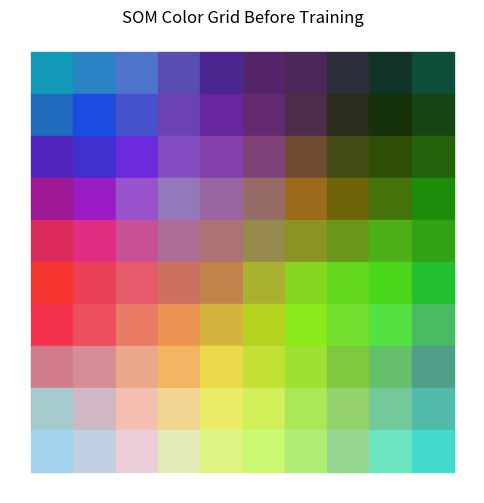
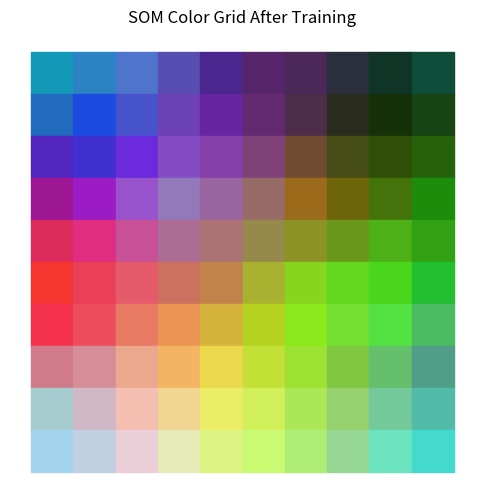

Reproduce these figures in Python, in order.
# -*- coding: utf-8 -*-
"""
Created on Fri Apr 18 16:36:05 2025

[redacted]
"""

import numpy as np
import matplotlib.pyplot as plt

# Parameters
num_colors = 100
input_dim = 3  # RGB
grid_size = 10
learning_rate = 0.5
sigma = 1.5
num_iterations = 1000

# 1. Generate random RGB data
data = np.random.rand(num_colors, input_dim)

# 2. Initialize SOM weights randomly
weights = np.random.rand(grid_size, grid_size, input_dim)

# ---- Plot Initial SOM Grid ----
def plot_som_grid(weights, title):
    plt.figure(figsize=(6, 6))
    for i in range(grid_size):
        for j in range(grid_size):
            color = weights[i, j]
            plt.fill_between([j, j + 1], [i, i], [i + 1, i + 1], color=color)
    plt.gca().invert_yaxis()
    plt.axis('off')
    plt.title(title)
    plt.show()

plot_som_grid(weights, "SOM Color Grid Before Training")

# ---- Train SOM ----
def gaussian_neighborhood(dist_sq, sigma):
    return np.exp(-dist_sq / (2 * sigma ** 2))

for t in range(num_iterations):
    x = data[np.random.randint(0, num_colors)]
    dist = np.linalg.norm(weights - x, axis=2)
    bmu_idx = np.unravel_index(np.argmin(dist), (grid_size, grid_size))
    
    # Decay learning rate and sigma
    lr = learning_rate * (1 - t / num_iterations)
    sig = sigma * (1 - t / num_iterations)
    
    for i in range(grid_size):
        for j in range(grid_size):
            dist_sq = (i - bmu_idx[0])**2 + (j - bmu_idx[1])**2
            h = gaussian_neighborhood(dist_sq, sig)
            weights[i, j] += lr * h * (x - weights[i, j])

print("Training completed!")

# ---- Plot Final SOM Grid ----
plot_som_grid(weights, "SOM Color Grid After Training")
